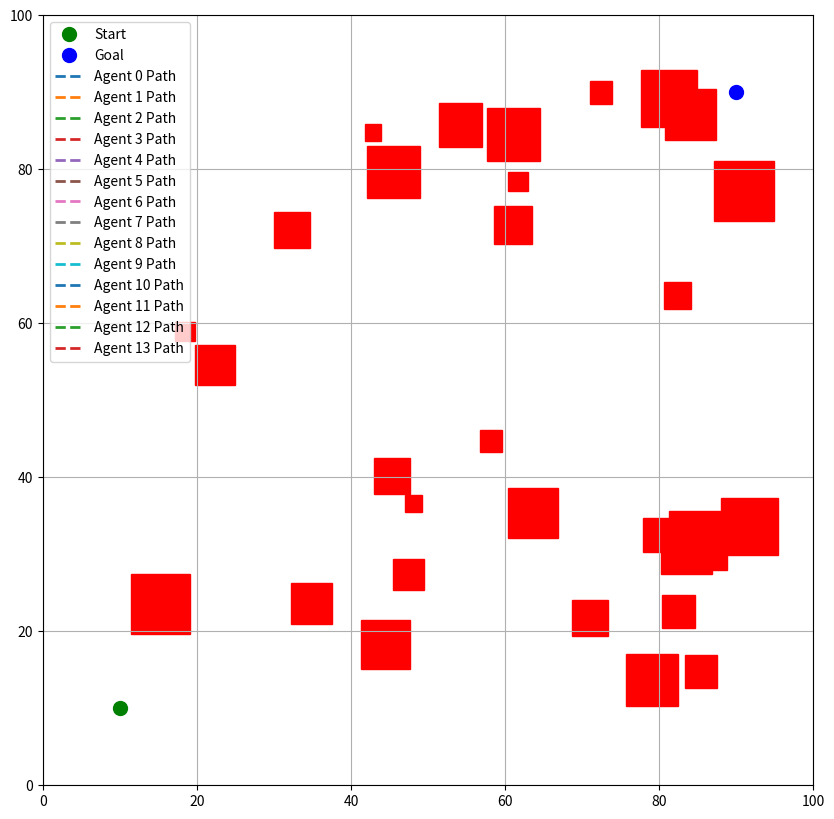

This chart was generated by the following Python code:
import matplotlib.pyplot as plt
import matplotlib.patches as patches
import numpy as np

class PathPlanningEnv:
    def __init__(self, width=100, height=100, num_obstacles=30, num_agents=2, starts=None, goals=None):
        self.width = width
        self.height = height
        self.num_obstacles = num_obstacles
        self.num_agents = num_agents
        self.starts = starts if starts is not None else []
        self.goals = goals if goals is not None else []
        
        # Initialize plot
        self.fig, self.ax = plt.subplots(figsize=(10, 10))
        self.setup_environment()
        
    def setup_environment(self):
        """Initialize the environment with obstacles, start, and goal positions"""
        self.obstacles = []
        
        # Set up the plot
        self.ax.set_xlim(0, self.width)
        self.ax.set_ylim(0, self.height)
        self.ax.grid(True)
        self.ax.set_aspect('equal')
        
        # Add obstacles
        for _ in range(self.num_obstacles):
            x = np.random.uniform(10, 90)
            y = np.random.uniform(10, 90)
            size = np.random.uniform(2, 8)
            self.obstacles.append({'pos': (x, y), 'size': (size, size)})
        
        # Validate or generate start positions
        if not self.starts:
            self.starts = [self.random_pos_collision_free() for _ in range(self.num_agents)]
        else:
            if len(self.starts) != self.num_agents:
                raise ValueError(f"Expected {self.num_agents} start positions, got {len(self.starts)}.")
        
        # # Validate or generate goal positions
        # if not self.goals:
        #     self.goals = [self.random_pos_collision_free() for _ in range(self.num_agents)]
        # else:
        #     if len(self.goals) != self.num_agents:
        #         raise ValueError(f"Expected {self.num_agents} goal positions, got {len(self.goals)}.")
        
    def draw_environment(self):
        """Draw the current state of the environment"""
        self.ax.clear()
        self.ax.set_xlim(0, self.width)
        self.ax.set_ylim(0, self.height)
        self.ax.grid(True)
        
        # Draw obstacles
        for obs in self.obstacles:
            rect = patches.Rectangle(
                obs['pos'], obs['size'][0], obs['size'][1],
                linewidth=1, edgecolor='r', facecolor='r'
            )
            self.ax.add_patch(rect)
        
        # Draw start positions (green) and goal positions (blue)
        for i, (start, goal) in enumerate(zip(self.starts, self.goals)):
            start_label = 'Start' if i == 0 else None
            goal_label = 'Goal' if i == 0 else None
            self.ax.plot(10, 10, 'go', markersize=10, label=start_label)
            for goal in self.goals:
                self.ax.plot(goal[0], goal[1], 'bo', markersize=10, label=goal_label)
        
        self.ax.legend()
        plt.draw()
    
    def draw_paths(self, paths):
        """Draw paths for multiple agents on the environment"""
        if paths is not None:
            for i, path in enumerate(paths):
                if path is not None and len(path) > 0:
                    # Ensure the path is a 2D array with shape (N, 2)
                    path = np.array(path)  # Convert to numpy array if not already
                    if path.ndim == 1:
                        # If the path is 1D, reshape it into a 2D array with shape (N//2, 2)
                        path = path.reshape(-1, 2)
                    
                    # Plot the path
                    color = plt.cm.tab10(i % 10)  # Cycle through colors for up to 10 agents
                    self.ax.plot(path[:, 0], path[:, 1], '--', color=color, linewidth=2, label=f'Agent {i} Path')
            self.ax.legend()
            plt.draw()
    
    def is_collision(self, point):
        """Check if a point collides with any obstacle"""
        for obs in self.obstacles:
            ox, oy = obs['pos']
            ow, oh = obs['size']
            if (ox <= point[0] <= ox + ow) and (oy <= point[1] <= oy + oh):
                return True
        return False
    
    def random_pos_collision_free(self):
        """Generate a random position that is collision-free"""
        while True:
            x = np.random.uniform(0, self.width)
            y = np.random.uniform(0, self.height)
            if not self.is_collision((x, y)):
                return np.array([x, y])
            
import random
import numpy as np
class Node:
    def __init__(self, pos, parent=None):
        self.pos = pos
        self.parent = parent
        self.children = []
        self.cost = 0 if parent is None else parent.cost + np.linalg.norm(pos - parent.pos)
        self.h_cost = 0  # Heuristic cost
        
class Edge:
    def __init__(self, st, en):
        self.st = st
        self.en = en
        self.len = np.linalg.norm(en.pos - st.pos)

class RRTStarPlanner:
    def __init__(self, start, goals, env, 
                 step_size=5.0, 
                 neighbor_radius=15.0, 
                 max_iter=1000,
                 goal_bias=0.2,
                 heuristic_bias=0.3):
        
        self.env = env
        self.start = np.array(start)
        self.goals = [np.array(goal) for goal in goals]  # List of goals
        self.step_size = step_size
        self.neighbor_radius = neighbor_radius
        self.max_iter = max_iter
        self.goal_bias = goal_bias
        self.heuristic_bias = heuristic_bias
        
        self.nodes = []
        self.edges = []
        self.goal_nodes = []  # List of nodes that reach any goal
        self.best_path_costs = [float('inf')] * len(self.goals)  # Track best cost for each goal
        self.best_goal_nodes = [None] * len(self.goals)  # Track best node for each goal
        
        # Initialize tree
        root = Node(self.start)
        root.h_cost = self._calculate_heuristic(root.pos)
        self.nodes.append(root)
        
    def _calculate_heuristic(self, pos):
        """Calculate the minimum heuristic cost to any goal."""
        return min(np.linalg.norm(pos - goal) for goal in self.goals)
    
    def _sample_with_heuristic(self):
        rand_val = random.random()
    
        # Direct goal sampling (choose one of the goals randomly)
        if rand_val < self.goal_bias:
            return random.choice(self.goals)
        
        # Corridor-based sampling with deviation
        elif rand_val < (self.goal_bias + self.heuristic_bias):
            # Choose a random goal for corridor sampling
            chosen_goal = random.choice(self.goals)
            line_vector = chosen_goal - self.start
            line_length = np.linalg.norm(line_vector)
            unit_vector = line_vector / line_length
            
            # Generate points along the line with lateral deviation
            samples = []
            for _ in range(10):
                # Random position along start-goal line (60-140% extension)
                t = random.uniform(-0.4, 1.4)
                along_line = self.start + t * line_vector
                
                # Add perpendicular noise (deviation up to 20% of line length)
                max_deviation = 0.2 * line_length
                deviation = random.uniform(-max_deviation, max_deviation)
                perp_vector = np.array([-unit_vector[1], unit_vector[0]]) * deviation
                
                sample = along_line + perp_vector
                
                # Clamp to environment bounds
                sample = np.clip(sample, 0, self.env.width)
                if self.env.is_collision(sample):
                    continue
                samples.append(sample)
            
            if not samples:
                return self.env.random_pos_collision_free()
                
            # Select best sample considering both progress and tree density
            return min(samples,
                    key=lambda s: (self._calculate_heuristic(s) + 
                                0.3 * min(np.linalg.norm(n.pos - s) for n in self.nodes)))
        
        # Pure random exploration
        else:
            return self.env.random_pos_collision_free()
            
    def _edge_collision(self, start, end):
        steps = int(np.linalg.norm(end - start)/self.step_size*10) + 1
        for t in np.linspace(0, 1, steps):
            test_point = start*(1-t) + end*t
            if self.env.is_collision(test_point):
                return True
        return False
        
    def plan(self):
        for iteration in range(self.max_iter):
            x_rand = self._sample_with_heuristic()
            if x_rand is None:
                continue
                
            # Find nearest node with heuristic consideration
            nearest_node = min(self.nodes, 
                key=lambda n: np.linalg.norm(n.pos - x_rand) + self.heuristic_bias*n.h_cost)
                
            # Steer towards random point
            direction = x_rand - nearest_node.pos
            distance = np.linalg.norm(direction)
            if distance > self.step_size:
                direction = direction/distance * self.step_size
            new_pos = nearest_node.pos + direction
            
            if self.env.is_collision(new_pos):
                continue
                
            # Find nearby nodes
            nearby_nodes = [n for n in self.nodes 
                           if np.linalg.norm(n.pos - new_pos) < self.neighbor_radius]
                
            # Find best parent with cost+heuristic optimization
            min_total_cost = float('inf')
            best_parent = None
            for node in nearby_nodes:
                cost = node.cost + np.linalg.norm(node.pos - new_pos)
                total_cost = cost + self.heuristic_bias*self._calculate_heuristic(new_pos)
                if total_cost < min_total_cost and not self._edge_collision(node.pos, new_pos):
                    min_total_cost = total_cost
                    best_parent = node
                    
            if best_parent is None:
                continue
                
            # Create new node
            new_node = Node(new_pos, best_parent)
            new_node.h_cost = self._calculate_heuristic(new_pos)
            new_edge = Edge(best_parent, new_node)
            self.nodes.append(new_node)
            self.edges.append(new_edge)
            best_parent.children.append(new_node)
            
            # Rewire nearby nodes
            for node in nearby_nodes:
                new_cost = new_node.cost + np.linalg.norm(new_node.pos - node.pos)
                if new_cost < node.cost and not self._edge_collision(new_node.pos, node.pos):
                    # Update parent
                    old_parent = node.parent
                    if old_parent:
                        if node in old_parent.children:
                            old_parent.children.remove(node)  # Remove from old parent's children
                    
                    node.parent = new_node
                    node.cost = new_cost
                    new_node.children.append(node)  # Add to new parent's children
                    new_edge = Edge(new_node, node)
                    if hasattr(node, 'e_in'):
                        self.edges.remove(node.e_in)  # Remove old edge if it exists
                    node.e_in = new_edge
                    self.edges.append(new_edge)
                    
                    # Update children costs
                    self._update_children_costs(node)
                    
            # Check goal connection for all goals
            for i, goal in enumerate(self.goals):
                if np.linalg.norm(new_pos - goal) < self.step_size:
                    if not self._edge_collision(new_pos, goal):
                        goal_node = Node(goal, new_node)
                        goal_node.h_cost = 0
                    
                        goal_edge = Edge(new_node, goal_node)
                        self.goal_nodes.append(goal_node)
                        self.nodes.append(goal_node)
                        self.edges.append(goal_edge)
                        
                        if goal_node.cost < self.best_path_costs[i]:
                            self.best_path_costs[i] = goal_node.cost
                            self.best_goal_nodes[i] = goal_node
                        
            # Update visualization every 50 iterations
            if iteration % 50 == 0:
                

                self.env.draw_environment()

                self._draw_tree()
                self._draw_all_best_paths()  # Draw best paths for all goals
                plt.pause(0.1)
                        
        return [self._extract_path(node) for node in self.best_goal_nodes if node is not None]
        
    def _update_children_costs(self, node):
        for child in node.children:
            child.cost = node.cost + np.linalg.norm(child.pos - node.pos)
            self._update_children_costs(child)
            
    def _extract_path(self, goal_node):
        path = []
        current = goal_node
        while current is not None:
            path.append(current.pos)
            current = current.parent
        return np.array(path[::-1])
    
    def _draw_tree(self):
        """Visualize the RRT* tree"""
        for edge in self.edges:
            self.env.ax.plot([edge.st.pos[0], edge.en.pos[0]], 
                            [edge.st.pos[1], edge.en.pos[1]], 
                            'y-', alpha=0.3, linewidth=1)
    
    def _draw_all_best_paths(self):
        """Draw the best path for each goal"""
        colors = plt.cm.tab10.colors  # Use a colormap for distinct colors
        for i, goal_node in enumerate(self.best_goal_nodes):
            if goal_node is not None:
                path = self._extract_path(goal_node)
                self.env.ax.plot(path[:, 0], path[:, 1], '--', 
                                 color=colors[i % len(colors)], 
                                 linewidth=2, 
                                 label=f'Goal {i+1} Path')
        self.env.ax.legend()
# Initialize environment with multiple goals

goals = [(90, 90)] 
env = PathPlanningEnv(num_agents=1,goals=goals) # Multiple goals
planner = RRTStarPlanner(start=(10, 10), goals=goals, env=env,max_iter=700)
# Plan and visualize
paths = planner.plan()
if paths:


    env.draw_environment()
    for i, path in enumerate(paths):
       
        env.draw_paths(path)
    plt.legend()
    plt.show()
